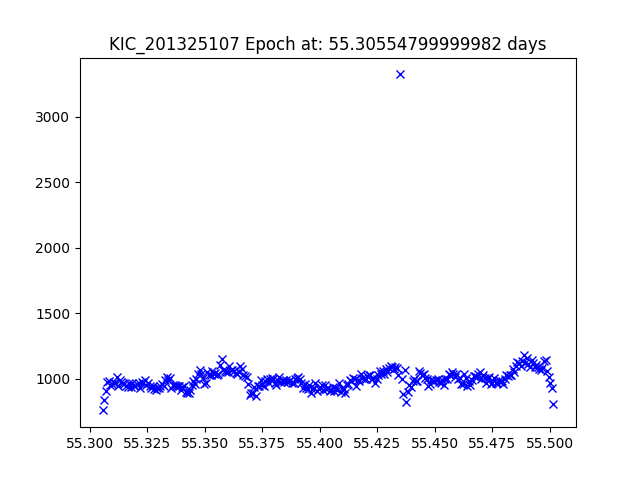

Source data for this figure (header and first rows):
JDtimes, observed fluxes, observed uncertainties
55.31, 759.3, 17.89
55.31, 841.1, 17.78
55.31, 904.8, 17.7
55.31, 972.2, 17.62
55.31, 985.4, 17.6
55.31, 950.7, 17.64
55.31, 960.6, 17.63
55.31, 967.7, 17.62
55.31, 966.2, 17.63
55.31, 1012, 17.58
55.31, 943.6, 17.65
55.31, 989.7, 17.6
55.31, 977.9, 17.61
55.31, 964.9, 17.63
55.32, 961.7, 17.63
55.32, 945.8, 17.65
55.32, 934.9, 17.66
55.32, 969.4, 17.62
55.32, 937, 17.66
55.32, 966.7, 17.63
55.32, 944.9, 17.65
55.32, 943.6, 17.65
55.32, 964.1, 17.63
55.32, 967.7, 17.62
55.32, 931.3, 17.67
55.32, 974.3, 17.62
55.32, 966.9, 17.63
55.32, 987.8, 17.6
55.32, 953, 17.64
55.33, 971.1, 17.62
55.33, 943.7, 17.65
55.33, 931.6, 17.67
55.33, 943.4, 17.65
55.33, 922.2, 17.68
55.33, 915.6, 17.68
55.33, 927.5, 17.67
55.33, 928.6, 17.67
55.33, 946.6, 17.65
55.33, 963.9, 17.63
55.33, 944.1, 17.65
55.33, 990.4, 17.6
55.33, 1015, 17.57
55.33, 993.5, 17.6
55.33, 1005, 17.58
55.34, 931.4, 17.67
55.34, 954.2, 17.64
55.34, 955.9, 17.64
55.34, 945, 17.65
55.34, 946.3, 17.65
55.34, 947, 17.65
55.34, 918, 17.68
55.34, 937.8, 17.66
55.34, 949.3, 17.65
55.34, 900.2, 17.7
55.34, 893.5, 17.71
55.34, 889.3, 17.72
55.34, 917.1, 17.68
55.34, 956.7, 17.64
55.35, 981.3, 17.61
55.35, 964.1, 17.63
... 229 more rows
